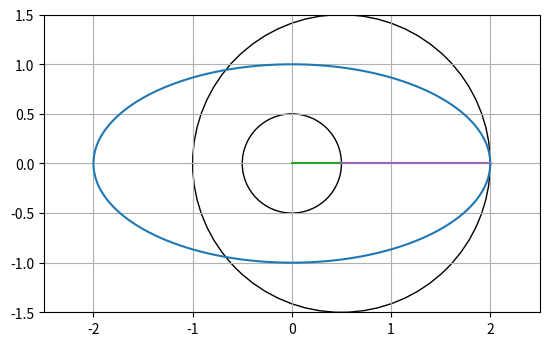

The matplotlib source for this figure: (Note: this script raises an exception after producing the figure.)
import matplotlib.pyplot as plt
import matplotlib.animation as animation
import matplotlib.patches as patches
import numpy as np

class Circle:
    def __init__(self, n, coef, parent=None):
        self.parent = parent
        self.coef = coef
        self.n = n
        if parent != None:
            self.center = parent.calc_tip(0)
        else:
            self.center = np.complex128(0, 0)
        self.patch = plt.Circle((0, 0), radius=np.abs(self.coef), fill=False)
        self.line, = plt.plot([], [])
        self.update(0)

    def calc_tip(self, t):
        return self.center + self.coef * np.exp(self.n * 2j * np.pi * t)

    def update(self, t):
        tip = self.calc_tip(t)
        self.patch.center = (self.center.real, self.center.imag)
        self.line.set_data([self.center.real, tip.real], [self.center.imag, tip.imag])

def sequence(n):
    return range(-n, n+1)

N = 1
N_FRAMES = 600

def elipse(t):
    a = 2
    b = 1
    return a*np.cos(2*np.pi*t) + 1j*b*np.sin(2*np.pi*t)

fig, ax = plt.subplots()

ax.set_aspect("equal")
ax.grid(True)

ax.axis((-2.5, 2.5, -1.5, 1.5))

t = np.linspace(0, 1, N_FRAMES)
el = elipse(t)
x = np.real(el)
y = np.imag(el)
plt.plot(x, y)

c = {}
for n in sequence(N):
    f = lambda t: np.exp(-2j*np.pi*n*t)*elipse(t)
    z = f(t)
    c[n] = np.trapezoid(z, x=t)

print(c)

line, = ax.plot([], [])
circles = []
for n in sequence(N):
    parent = circles[-1] if len(circles) > 0 else None
    circle = Circle(n, c[n], parent)
    ax.add_patch(circle.patch)
    circles.append(circle)

x, y = [], []
def update(frame):
    t = frame/N_FRAMES
    for circle in circles:
        if circle.parent != None:
            circle.center = circle.parent.calc_tip(t)
            circle.update(t)
        else:
            circle.update(t)
    x.append(circles[-1].calc_tip(t).real)
    y.append(circles[-1].calc_tip(t).imag)
    line.set_data(x, y)
    return line, *(c.patch for c in circles), *(c.line for c in circles)

anim = animation.FuncAnimation(fig, update, frames=N_FRAMES, blit=True)

anim.save("test.mp4", writer=animation.FFMpegWriter(fps=60))
plt.close()
